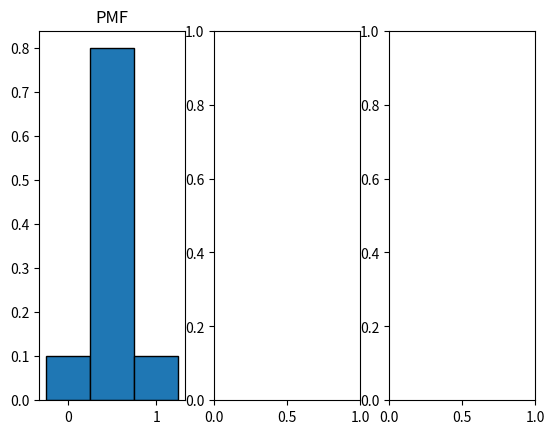

The script that saved this image: (Note: this script raises an exception after producing the figure.)
#!/usr/bin/env python3

# ROB456 Homework 1
# Import libraries
import numpy as np
import matplotlib.pyplot as plt
from scipy.integrate import quad

# Initialize random seed
np.random.seed(0)

# Problem I & II: Representing a pdf using a uniform set of bins


# Problem II: Use a polynomial f(x) = -0.1x^3 + 4x^2 - 0.1x + 10
def f_x(x_in):
    """
    This is just a made-up function. It could be anything... it's used to make a PDF
    :param x_in: x value - for this hwk, use x between -10 and 25
    :return: f(x)
    """

    # How numpy makes a polynomial function
    c = np.array([-0.1, 4.0, -0.1, 10.0], float)
    p = np.polyval(c, x_in)
    return p


def plot_pmf(ax, pmf=(0.1, 0.8, 0.1), x_vals=(-1, 0, 1), title='No title'):
    """
    Plot a pmf as a set of bars
    :param ax: Figure axes. If None, will call subplots
    :param pmf: An array of height values, set to [0.1, 0.8, 0.1] for default
    :param x_vals: x values to place bar plots at.
    :param title: Title of plot
    :return: Axes
    """
    if ax is None:
        _, ax = plt.subplots(1, 1)

    bar_width = [x_vals[i+1] - x_vals[i] for i in range(0, len(x_vals)-1)]

    # Just set the last width to be the average of the others
    bar_width.append(np.mean(bar_width))
    ax.bar(x_vals, pmf, width=bar_width, edgecolor='k')
    ax.set_title(title)
    return ax


def create_plot(pdf, hist=(0, 1, 0), pmf=(0, 1, 0), xlim_pf=(-1, 1), title='No title'):
    """
    Plot a pdf, a histogram, and a pmf. Assumes the x values of the hist/pmf are uniformly sampled from xlim_pf
    :param pdf: The probability density function (as a function). Default is f_x
    :param hist: A histogram. Default is [0,1,0]
    :param pmf: The probability mass function (as an array). Default is [0,1,0]
    :param xlim_pf: The left and right bounds for the pdf & pmf. Default is [-1,1]
    :param title: Title on the plot
    :return: None
    """
    nrows = 1
    ncols = 3

    f, (ax1, ax2, ax3) = plt.subplots(nrows, ncols)
    # Plot the probability distribution function
    xs = np.linspace(xlim_pf[0], xlim_pf[1])
    ys = [pdf(x) for x in xs]
    axs = [ax1, ax3]
    for i in [0, 1]:
        axs[i].plot(xs, ys, 'g-')
        axs[i].set_xlabel('x')
        axs[i].set_ylabel('prob')
        axs[i].set_title("{} PDF".format(title))

    xlim_hist = np.linspace(xlim_pf[0], xlim_pf[1], len(hist))
    # Plot the histogram
    plot_pmf(ax2, hist, xlim_hist, "{} hist".format(title))
    ax2.set_xlabel('x')
    ax2.set_ylabel('n samples')

    # The pmf and the pdf
    plot_pmf(ax3, pmf, xlim_hist, "{} pmf & pdf".format(title))
    ax3.set_xlabel('x')
    ax3.set_ylabel('prob')

    # The block=False keeps the plot from stopping after the first plot
    plt.show(block=False)


# A generic Gaussian - note that this is *not* a normalized probability distribution function
def gaussian(x, mu, sig):
    return np.exp(-np.power(x - mu, 2.0) / (2 * np.power(sig, 2.0)))


# Homework 1 problem 1:
# Plot a normalized gaussian, samples from that gaussain, and normalized samples
def plot_gauss_sampled(mu=0.0, sig=0.1, x_lim=(-1, 1), n=10):
    """
    Plot a Gaussian with the given parameters, then normalize and sample to create a pdf and a pmf
    :param mu: Center of the gaussian
    :param sig: Sigma - related to standard deviation/width
    :param x_lim: Start and stop values. Default is [-1,1]
    :param n: Number of samples to use
    :return: None
    """

    # begin homework 1 - Problem 1
    # Use a lambda function to create the unnormalized pdf
    # calculate area under curve for pdf
    # Create a normalized pdf by dividing by the area
    # calculate area under curve for normalized pdf (should be 1)
    # Sample to create the histogram
    # Sum of the histogram values
    # Create normalized histogram/pmf
    # Plot
    # Print area answers
    # end homework 1 - Problem 1


# Homework 1 problem 2:
# Create a PMF from the function f_x above. Use x between -10 and 25 on the function f_x, but
# shift everything so your final PDF/PMF is from -1 to 1
def plot_f_sampled(n=10):
    """
    Plot the f_x function above, then normalize and shift to 0,1 to create a pdf and a pmf
    :param n - number of samples
    :return: The PMF
    """

    # x limits we're using to evaluate f_x
    x_lim_fx = (-10, 25)

    # x limits we want to use for pdf
    x_lim_pdf = (-1, 1)

    # for the return - you should be creating this
    pmf = (0.1, 0.8, 0.1)

    # begin homework 1 - Problem 2
    # calculate area under curve for f_x
    # Create a normalized, shifted pdf by dividing by the area and shifting x
    # so x=-1 goes to -10, x=1 goes to 25
    # Create a function that maps x in x_lim_pdf to x in x_lim
    # Build a lambda function that uses the mapping function and normalizes for area
    # calculate area under curve for normalized pdf (should be 1)
    # Sample to create the histogram
    # Width of each bin
    # Summed values of the histogram
    # Create normalized histogram/pmf
    # Plot
    # Print area answers
    # end homework 1 - Problem 2

    return pmf


# Homework 1 problem 3:
# Sample from a PMF.
def plot_pmf_samples(pmf=(0.1, 0.8, 0.1), x_lim=(0, 1), n=10):
    """
    Generate samples from the PMF then plot how many samples were found in each bin
    :param pmf: Probability mass function, as an iterable
    :param x_lim: Limits on x (2 numbers)
    :param n - number of samples
    :return: None
    """

    # Make the subplots
    f, (ax1, ax2, ax3) = plt.subplots(1, 3)

    # Plot the pmf using uniform samples spaced in x
    x_vals = np.linspace(x_lim[0], x_lim[1], len(pmf))
    plot_pmf(ax1, pmf, x_vals, "PMF")

    # begin homework 1 - Problem 3
    # Generate uniform samples in the range of x_lim (use numpy's uniform function)
    # Make the boundaries of the bins by taking a running sum
    # Figure out which bin to put each sample in
    # plot the counts using plot_pmf
    # normalize the bin counts and plot
    # plot the normalized bin counts
    # end homework 1 - problem 3


if __name__ == '__main__':
    print("Begin homework 1, problem 1")
    plot_gauss_sampled(mu=0, sig=0.1)
    # begin homework 1
    # end homework 1

    print("\nBegin homework 1, problem 2")
    pmf_for_test_plot = plot_f_sampled(n=20)

    print("\nBegin homework 1, problem 3")
    plot_pmf_samples(pmf_for_test_plot, x_lim=(0, 1), n=200)
    
    end = input("Hit q to end")
